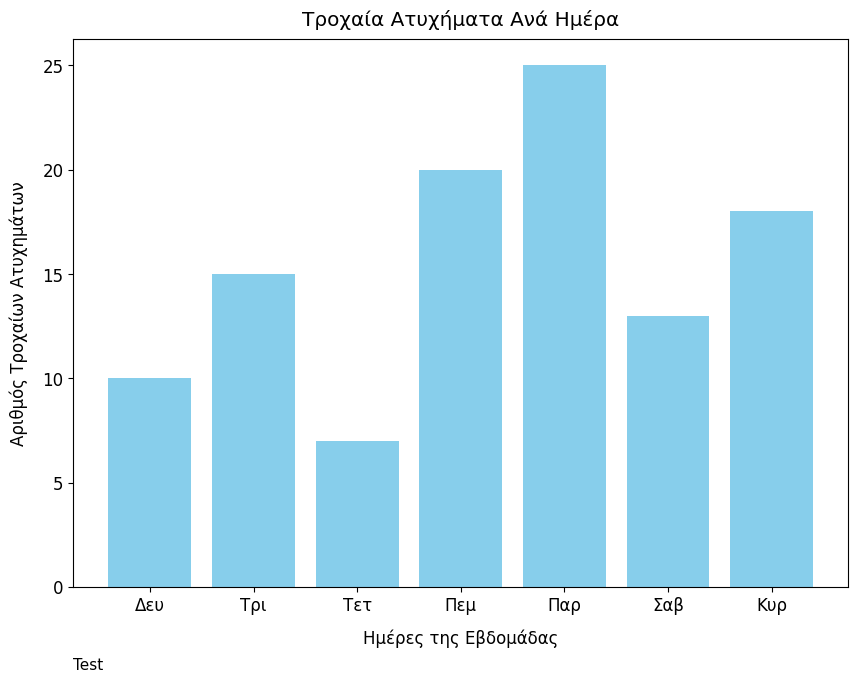

This figure's Python source:
import matplotlib.pyplot as plt
import json

# Sample JSON data for testing: Number of car accidents per day for a week
data_json = '''
{
    "Δευ": 10,
    "Τρι": 15,
    "Τετ": 7,
    "Πεμ": 20,
    "Παρ": 25,
    "Σαβ": 13,
    "Κυρ": 18
}
'''

# Parse JSON data
data = json.loads(data_json)

# Extract days and accident numbers
days = list(data.keys())
accidents = list(data.values())

# Variables for customization
bar_color = "skyblue"  # Customize bar color
font_family = "Arial"  # Font for labels and title
font_size = 12  # Font size for labels and title
source_text = "Πηγή: Ελλ. Στατ. Υπηρ."  # Source text
source_font_size = 11  # Font size for the source

# Configure font for Greek text (for Matplotlib)
plt.rcParams['font.family'] = font_family
plt.rcParams['font.size'] = font_size

# Create a bar chart
plt.figure(figsize=(10, 7.5), dpi=100)  # Figure is a top-level container that holds all the elements of a plot or visualization
plt.bar(days, accidents, color=bar_color)
plt.xlabel("Ημέρες της Εβδομάδας", labelpad=10)  # Adjust label spacing
plt.ylabel("Αριθμός Τροχαίων Ατυχημάτων", labelpad=10)  # Adjust label spacing
plt.title("Τροχαία Ατυχήματα Ανά Ημέρα", pad=10)
plt.subplots_adjust(bottom=0.15)

plt.text(
    0, -0.15, "Test", fontsize=11, ha='left', transform=plt.gca().transAxes
)

plt.show()